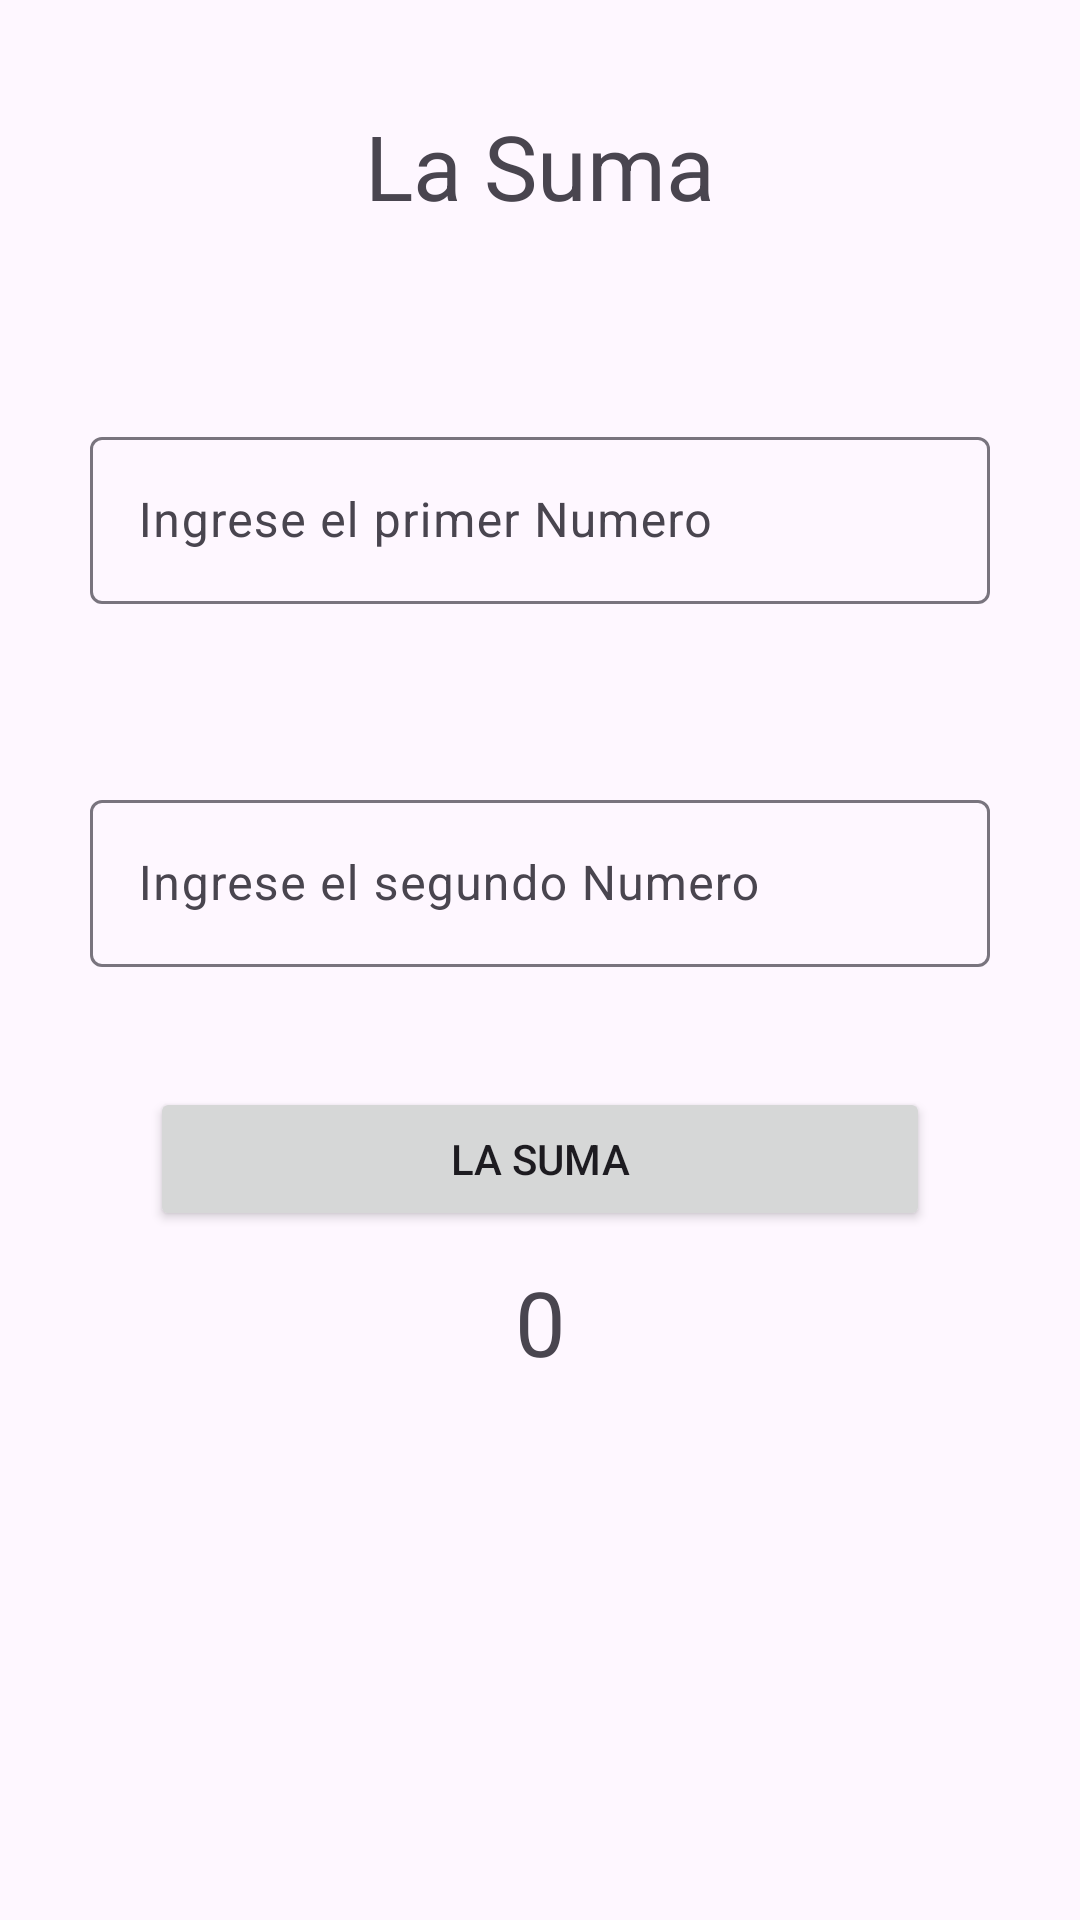

Layout XML and referenced resources for this Android screen:
<!-- AndroidManifest.xml: application theme Theme.Ejercicio_Video -->
<!-- res/layout/fragment_suma.xml -->
<?xml version="1.0" encoding="utf-8"?>
<FrameLayout xmlns:android="http://schemas.android.com/apk/res/android"
    xmlns:tools="http://schemas.android.com/tools"
    android:layout_width="match_parent"
    android:layout_height="match_parent"
    tools:context=".Suma">

 <LinearLayout
     android:layout_width="match_parent"
     android:layout_height="match_parent"
     android:orientation="vertical"
     android:id="@+id/Llmenu">

     <TextView
         android:layout_width="match_parent"
         android:layout_height="wrap_content"
         android:id="@+id/tvSumar"
         android:text="La Suma"
         android:textAlignment="center"
         android:textSize="30sp"
         android:layout_margin="35dp"
         />
     <com.google.android.material.textfield.TextInputLayout
         android:layout_width="match_parent"
         android:layout_height="wrap_content"
         android:id="@+id/tfNum1"
         android:hint="Ingrese el primer Numero"
         android:layout_margin="30dp">

         <com.google.android.material.textfield.TextInputEditText
             android:layout_width="match_parent"
             android:layout_height="wrap_content"
             />

     </com.google.android.material.textfield.TextInputLayout>
<com.google.android.material.textfield.TextInputLayout
    android:layout_width="match_parent"
    android:layout_height="wrap_content"
    android:id="@+id/tfNum2"
    android:hint="Ingrese el segundo Numero"
    android:layout_margin="30dp"
    >

    <com.google.android.material.textfield.TextInputEditText
        android:layout_width="match_parent"
        android:layout_height="wrap_content"
        />


</com.google.android.material.textfield.TextInputLayout>

     <Button
         android:layout_width="match_parent"
         android:layout_height="wrap_content"
         android:id="@+id/btnSuma"
         android:text="La suma"
         android:layout_marginVertical="10dp"
         android:layout_marginHorizontal="50dp"
         />

     <TextView
         android:layout_width="match_parent"
         android:layout_height="wrap_content"
         android:id="@+id/Resultado"
         android:text="0"
         android:layout_marginHorizontal="50dp"
         android:textAlignment="center"
         android:textSize="30sp"
         />


 </LinearLayout>


</FrameLayout>
<!-- resources referenced by this layout -->
<resources>
  <style name="Theme.Ejercicio_Video" parent="Base.Theme.Ejercicio_Video" />
  <style name="Base.Theme.Ejercicio_Video" parent="Theme.Material3.DayNight.NoActionBar">
          
          
      </style>
</resources>
